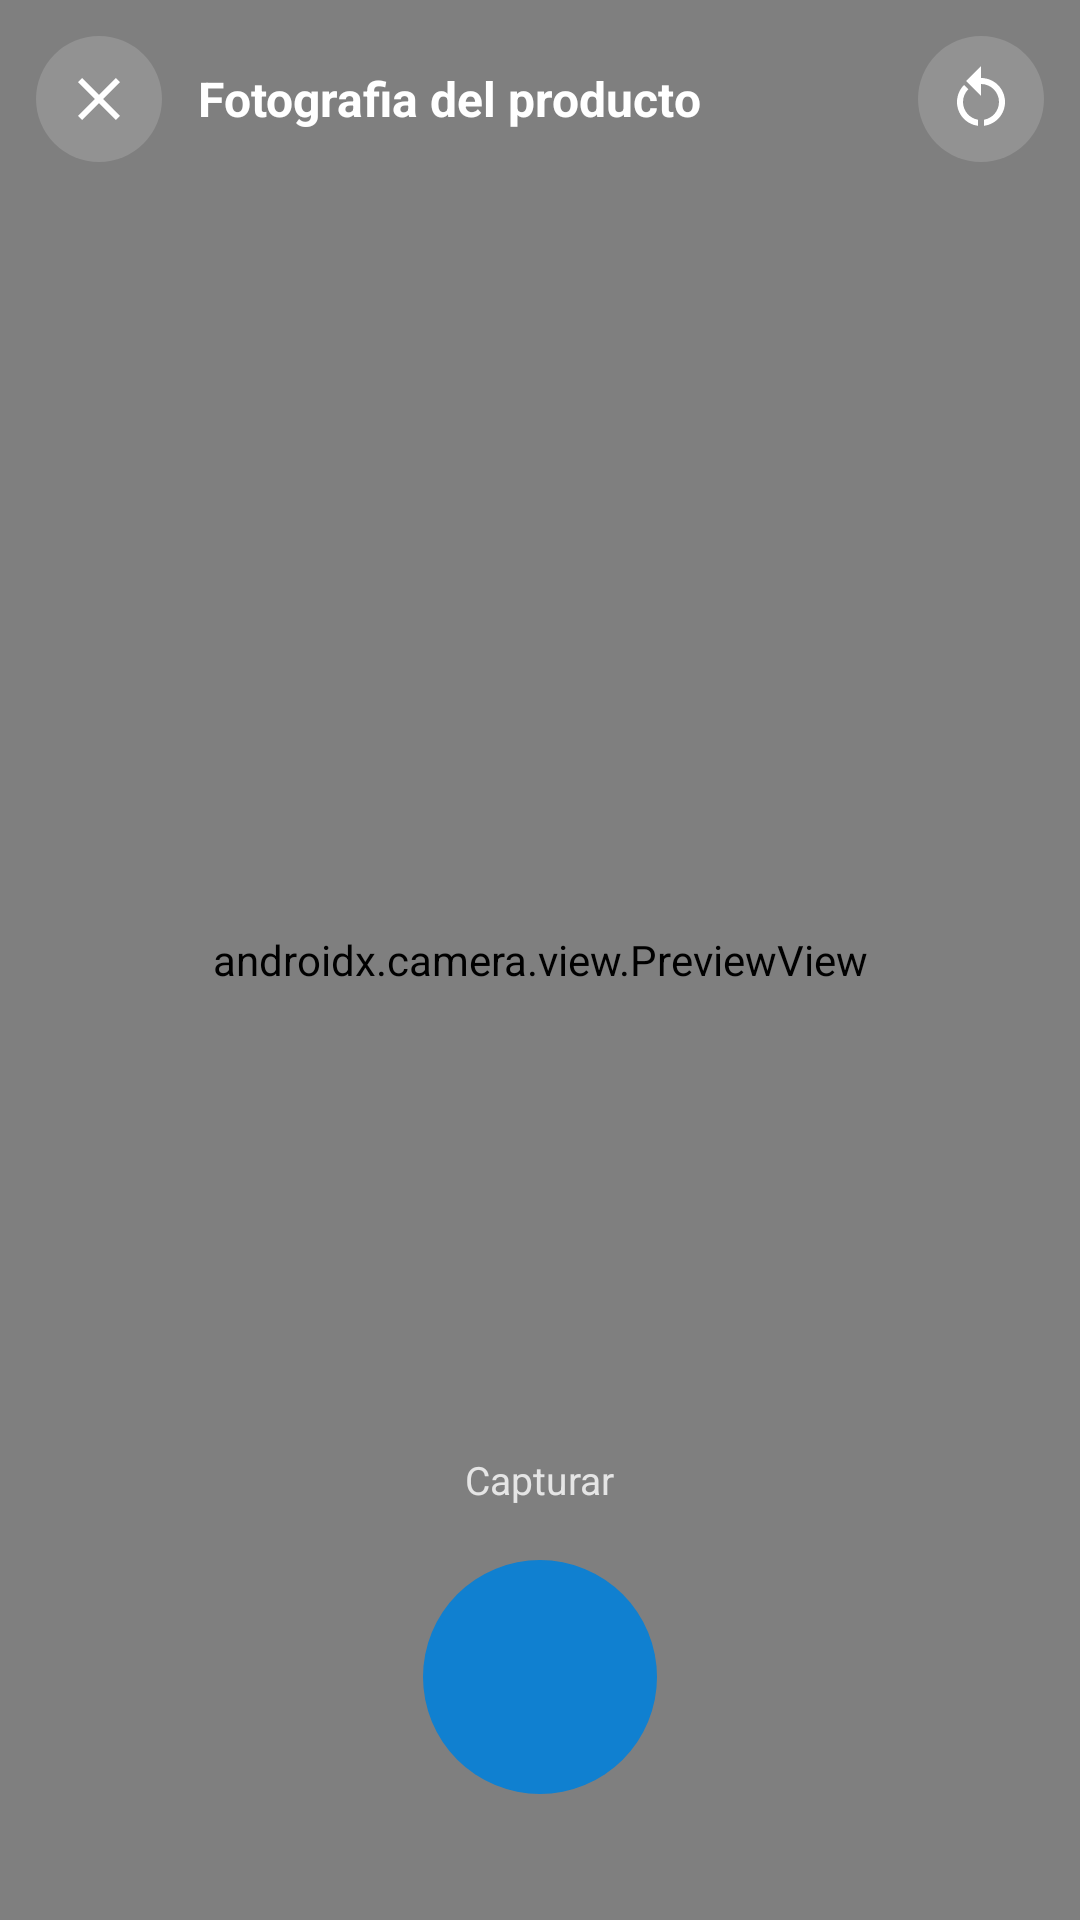

The Android layout XML behind this screen, and the referenced resources:
<!-- AndroidManifest.xml: activity theme Theme.Nexcode.Camara -->
<!-- res/layout/activity_camara.xml -->
<?xml version="1.0" encoding="utf-8"?>
<FrameLayout xmlns:android="http://schemas.android.com/apk/res/android"
    xmlns:app="http://schemas.android.com/apk/res-auto"
    android:layout_width="match_parent"
    android:layout_height="match_parent"
    android:background="@android:color/black">

    <androidx.camera.view.PreviewView
        android:id="@+id/vistaPrevia"
        android:layout_width="match_parent"
        android:layout_height="match_parent" />

    
    <LinearLayout
        android:id="@+id/barraSuperior"
        android:layout_width="match_parent"
        android:layout_height="wrap_content"
        android:gravity="center_vertical"
        android:orientation="horizontal"
        android:padding="12dp">

        <ImageButton
            android:id="@+id/cerrar"
            android:layout_width="42dp"
            android:layout_height="42dp"
            android:background="@drawable/circulo_blanco_suave"
            android:contentDescription="@string/cancelar"
            android:padding="11dp"
            android:src="@drawable/ic_cerrar"
            app:tint="@color/nex_texto_sobre_marca" />

        <TextView
            android:layout_width="0dp"
            android:layout_height="wrap_content"
            android:layout_marginStart="12dp"
            android:layout_weight="1"
            android:text="@string/fotografia"
            android:textColor="@color/nex_texto_sobre_marca"
            android:textSize="16sp"
            android:textStyle="bold" />

        <ImageButton
            android:id="@+id/cambiar"
            android:layout_width="42dp"
            android:layout_height="42dp"
            android:background="@drawable/circulo_blanco_suave"
            android:contentDescription="@string/cambiar_camara"
            android:padding="11dp"
            android:src="@drawable/ic_cambiar"
            app:tint="@color/nex_texto_sobre_marca" />
    </LinearLayout>

    
    <LinearLayout
        android:id="@+id/barraInferior"
        android:layout_width="match_parent"
        android:layout_height="wrap_content"
        android:layout_gravity="bottom"
        android:gravity="center"
        android:orientation="vertical"
        android:paddingBottom="42dp">

        <TextView
            android:id="@+id/ayuda"
            android:layout_width="wrap_content"
            android:layout_height="wrap_content"
            android:layout_marginBottom="18dp"
            android:alpha="0.8"
            android:text="@string/capturar"
            android:textColor="@color/nex_texto_sobre_marca"
            android:textSize="13sp" />

        <ImageButton
            android:id="@+id/capturar"
            android:layout_width="78dp"
            android:layout_height="78dp"
            android:background="@drawable/circulo_azul_lleno"
            android:contentDescription="@string/capturar"
            android:padding="22dp"
            android:src="@drawable/ic_camara"
            app:tint="@color/nex_texto_sobre_marca" />
    </LinearLayout>

    
    <LinearLayout
        android:id="@+id/sinPermiso"
        android:layout_width="match_parent"
        android:layout_height="match_parent"
        android:background="@android:color/black"
        android:gravity="center"
        android:orientation="vertical"
        android:paddingHorizontal="40dp"
        android:visibility="gone">

        <ImageView
            android:layout_width="56dp"
            android:layout_height="56dp"
            android:contentDescription="@null"
            android:src="@drawable/ic_camara"
            app:tint="@color/nex_texto_sobre_marca" />

        <TextView
            android:layout_width="match_parent"
            android:layout_height="wrap_content"
            android:layout_marginTop="18dp"
            android:gravity="center"
            android:text="@string/permiso_camara"
            android:textColor="@color/nex_texto_sobre_marca"
            android:textSize="14sp" />

        <Button
            android:id="@+id/pedirPermiso"
            style="@style/Boton.Principal"
            android:layout_width="wrap_content"
            android:layout_height="wrap_content"
            android:layout_marginTop="22dp"
            android:paddingHorizontal="28dp"
            android:text="@string/tomar_foto" />
    </LinearLayout>

</FrameLayout>
<!-- resources referenced by this layout -->
<resources>
  <color name="nex_texto_sobre_marca">#FFFFFFFF</color>
  <!-- drawable circulo_azul_lleno (drawable) -->
  <?xml version="1.0" encoding="utf-8"?>
  <shape xmlns:android="http://schemas.android.com/apk/res/android"
      android:shape="oval">
      <solid android:color="@color/nex_azul" />
  </shape>
  <!-- drawable circulo_blanco_suave (drawable) -->
  <?xml version="1.0" encoding="utf-8"?>
  <shape xmlns:android="http://schemas.android.com/apk/res/android" android:shape="oval">
      <solid android:color="@color/nex_blanco_15" />
  </shape>
  <!-- drawable ic_cerrar (drawable) -->
  <vector xmlns:android="http://schemas.android.com/apk/res/android"
      android:width="24dp"
      android:height="24dp"
      android:viewportWidth="24"
      android:viewportHeight="24">
      <path
          android:fillColor="@color/nex_texto_medio"
          android:pathData="M19,6.41L17.59,5 12,10.59 6.41,5 5,6.41 10.59,12 5,17.59 6.41,19 12,13.41 17.59,19 19,17.59 13.41,12z" />
  </vector>
  <string name="cambiar_camara">Cambiar camara</string>
  <string name="cancelar">Cancelar</string>
  <string name="capturar">Capturar</string>
  <string name="fotografia">Fotografia del producto</string>
  <string name="permiso_camara">Se necesita permiso de camara para fotografiar el producto</string>
  <string name="tomar_foto">Tomar foto</string>
  <color name="nex_azul">#FF1080D0</color>
  <color name="nex_blanco_15">#26FFFFFF</color>
  <color name="nex_texto_medio">#FF4A5B72</color>
  <dimen name="alto_boton">56dp</dimen>
  <color name="nex_blanco_20">#33FFFFFF</color>
  <!-- drawable forma_boton_desactivado (drawable) -->
  <?xml version="1.0" encoding="utf-8"?>
  <shape xmlns:android="http://schemas.android.com/apk/res/android"
      android:shape="rectangle">
      <solid android:color="#FFC6D2E0" />
      <corners android:radius="18dp" />
  </shape>
  <color name="nex_azul_12">#1F1080D0</color>
  <color name="nex_azul_profundo">#FF104080</color>
  <color name="nex_verde_oscuro">#FF17A97B</color>
  <color name="nex_verde_12">#1F17A97B</color>
  <color name="nex_rojo">#FFE5484D</color>
  <color name="nex_superficie">#FFFFFFFF</color>
  <color name="nex_texto">#FF0E1C33</color>
  <color name="nex_borde">#FFE2E9F2</color>
  <color name="nex_fondo">#FFF2F6FB</color>
  <style name="Tema.Nexcode.Dialogo" parent="ThemeOverlay.Material3.MaterialAlertDialog">
          <item name="alertDialogStyle">@style/Estilo.Nexcode.Dialogo</item>
          <item name="materialAlertDialogTitleTextStyle">@style/Estilo.Nexcode.Dialogo.Titulo</item>
          <item name="buttonBarPositiveButtonStyle">@style/Boton.Texto</item>
          <item name="buttonBarNegativeButtonStyle">@style/Boton.Texto.Neutro</item>
      </style>
  <style name="Estilo.Nexcode.Dialogo" parent="MaterialAlertDialog.Material3">
          <item name="shapeAppearanceOverlay">@style/Forma.Nexcode.Dialogo</item>
      </style>
  <style name="Estilo.Nexcode.Dialogo.Titulo" parent="MaterialAlertDialog.Material3.Title.Text">
          <item name="android:textColor">@color/nex_texto</item>
          <item name="android:textStyle">bold</item>
      </style>
  <style name="Boton.Texto" parent="Widget.Material3.Button.TextButton">
          <item name="android:textColor">@color/nex_azul</item>
          <item name="android:textAllCaps">false</item>
          <item name="android:textStyle">bold</item>
      </style>
  <style name="Boton.Texto.Neutro">
          <item name="android:textColor">@color/nex_texto_suave</item>
      </style>
  <style name="Forma.Nexcode.Dialogo" parent="">
          <item name="cornerFamily">rounded</item>
          <item name="cornerSize">24dp</item>
      </style>
  <color name="nex_texto_suave">#FF8494A8</color>
</resources>
